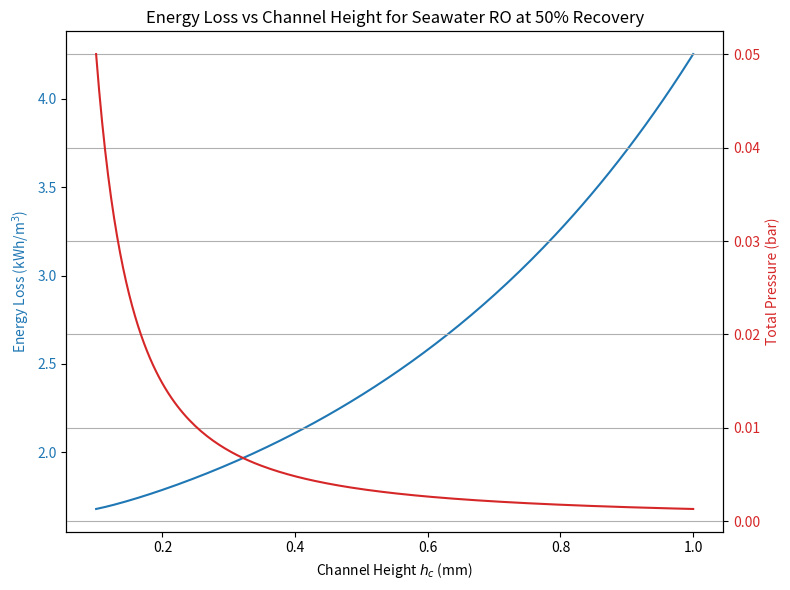

Recreate this plot in Python.
import numpy as np
import matplotlib.pyplot as plt

# Constants and parameters
Q = 0.2e-3  # m^3/s, feed flow rate
R = 0.5  # recovery ratio
C_bulk = 35.0  # g/L, feed salinity
Js_Jw = 0.0  # salt passage ratio (assumed negligible)

L = 6.0  # m, channel length
epsilon = 0.85  # channel porosity
rho = 1000.0  # kg/m3
mu = 1e-3  # Pa.s
k_osm = 7.7e4  # Pa·L/g

lambda_f1 = 0.42  # friction factor constant
lambda_f2 = 183  # friction factor coefficient
b = 0.005  # m, spacer width
D = 1e-9  # m^2/s, salt diffusivity
Sc = mu / (rho * D)  # Schmidt number
lambda_sh1 = 0.23  # Sherwood correlation constant

PF_1 = 0.004  # packing factor 1 (m^2)
PF_2 = (0.2032+0.254)*1e-3  # packing factor 2 (m)

# Range of channel heights in meters (0.1 mm to 1 mm)
hc = np.linspace(0.0001, 0.001, 200)

d_h = 2 * hc  # m, hydraulic diameter


# Compute membrane width W (m)
W = PF_1 / (hc + PF_2)

# Membrane area (m^2)
A_mem = L * W

# Water flux Jw (m/s)
Jw = (R * Q) / A_mem

# Axial velocity u (m/s)
u = Q / (epsilon * hc * W)

# Reynolds number Re
Re = (rho * u * d_h) / mu

# Exponential term argument for concentration polarization
exp_arg = (Jw * d_h) / (lambda_sh1 * (Re**0.33) * (Sc**0.33) * D)

# Osmotic pressure penalty (Pa)
delta_pi_cp = k_osm * (np.exp(exp_arg) - 1) * (C_bulk - Js_Jw)

# Pressure loss due to friction (Pa)
delta_P_loss = (rho / 2) * u**2 * (lambda_f1 + (lambda_f2 * mu) / (b * d_h * rho * u))

# Membrane pressure drop due to water flux (Pa)
# Assuming A (permeability) related as Jw = A * (dP - dPi)
# Rearranged: dP_membrane = Jw / A (use approximate permeability)
A_perm = 1.5e-11  # m/(s·Pa), typical permeability
dP_membrane = Jw / A_perm

# Bulk feed osmotic pressure (Pa)
pi_feed = k_osm * C_bulk

# Total pump pressure (Pa)
dP_pump = dP_membrane + pi_feed + delta_pi_cp + delta_P_loss

# Energy loss per volume of permeate (J/m^3)
E_loss = (1 / R) * dP_pump  # Assuming pump efficiency = 1 for simplicity

# Convert energy to MJ/m^3
E_loss_kWh = E_loss / 1e6 * 0.2778  # kWh/m^3
dP_bar = (delta_P_loss / L) / 1e5  # Convert Pa to bar

# Plot with two y-axes
fig, ax1 = plt.subplots(figsize=(8,6))

color1 = 'tab:blue'
ax1.set_xlabel('Channel Height $h_c$ (mm)')
ax1.set_ylabel('Energy Loss (kWh/m$^3$)', color=color1)
ax1.plot(hc * 1e3, E_loss_kWh, color=color1, label='Total Energy Loss')
ax1.tick_params(axis='y', labelcolor=color1)

ax2 = ax1.twinx()
color2 = 'tab:red'
ax2.set_ylabel('Total Pressure (bar)', color=color2)
ax2.plot(hc * 1e3, dP_bar, color=color2, label='Pressure drop per unit length')
ax2.tick_params(axis='y', labelcolor=color2)

plt.title('Energy Loss vs Channel Height for Seawater RO at 50% Recovery')
fig.tight_layout()
plt.grid(True)
plt.show()
